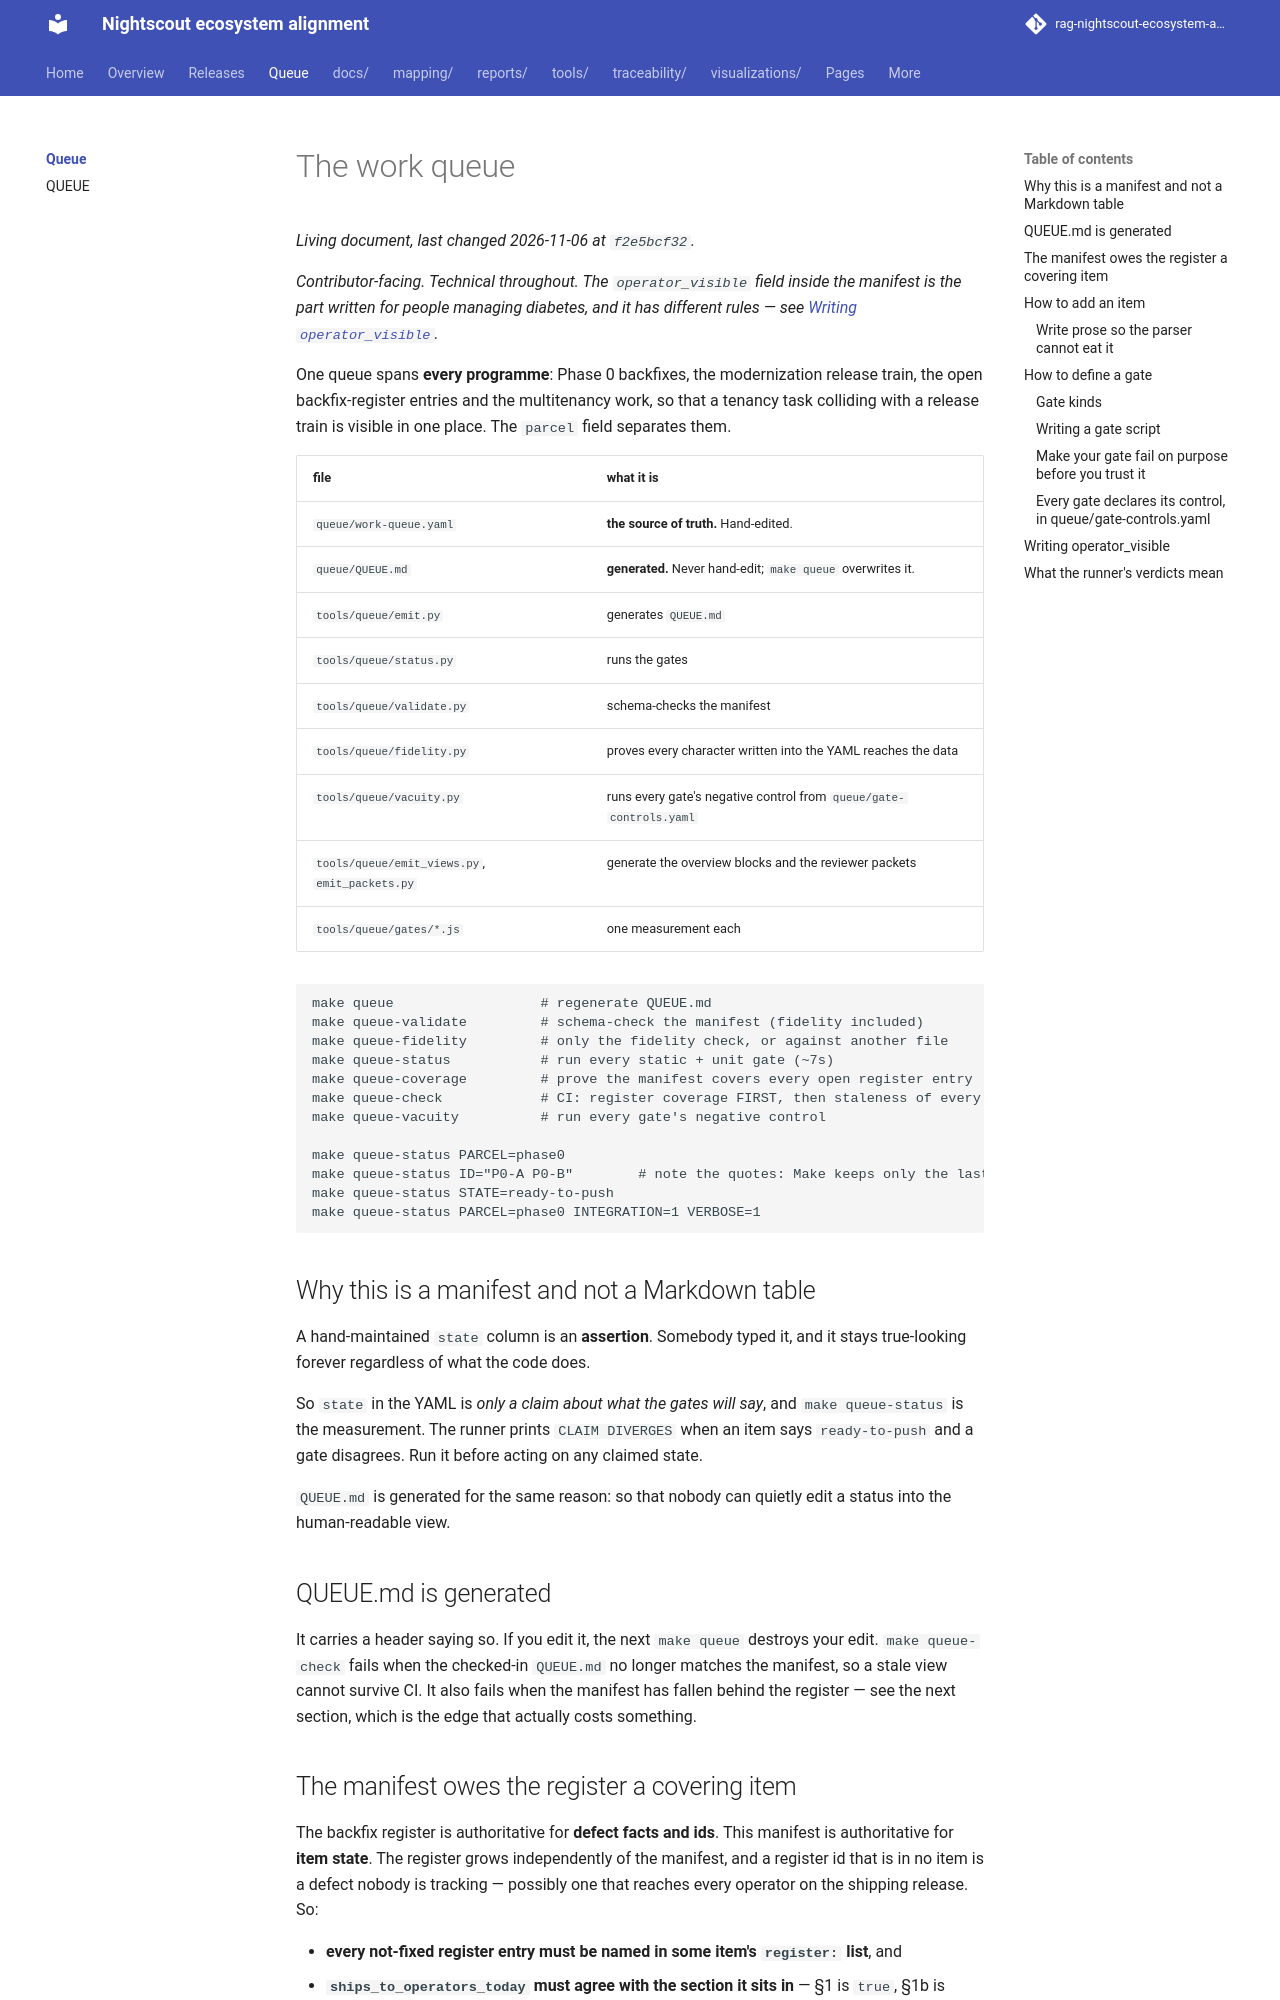

repository: bewest/rag-nightscout-ecosystem-alignment · page: queue/index.html · generator: mkdocs

# The work queue

*Contributor-facing. Technical throughout. The `operator_visible` field inside the
manifest is the part written for people managing diabetes, and it has different
rules — see [Writing `operator_visible`](#writing-operator_visible).*

One queue spans **every programme**: Phase 0 backfixes, the modernization release
train, the open backfix-register entries and the multitenancy work, so that a
tenancy task colliding with a release train is visible in one place. The `parcel`
field separates them.

| file | what it is |
|---|---|
| `queue/work-queue.yaml` | **the source of truth.** Hand-edited. |
| `queue/QUEUE.md` | **generated.** Never hand-edit; `make queue` overwrites it. |
| `tools/queue/emit.py` | generates `QUEUE.md` |
| `tools/queue/status.py` | runs the gates |
| `tools/queue/validate.py` | schema-checks the manifest |
| `tools/queue/fidelity.py` | proves every character written into the YAML reaches the data |
| `tools/queue/vacuity.py` | runs every gate's negative control from `queue/gate-controls.yaml` |
| `tools/queue/emit_views.py`, `emit_packets.py` | generate the overview blocks and the reviewer packets |
| `tools/queue/gates/*.js` | one measurement each |

```
make queue                  # regenerate QUEUE.md
make queue-validate         # schema-check the manifest (fidelity included)
make queue-fidelity         # only the fidelity check, or against another file
make queue-status           # run every static + unit gate (~7s)
make queue-coverage         # prove the manifest covers every open register entry
make queue-check            # CI: register coverage FIRST, then staleness of every generated view, then links
make queue-vacuity          # run every gate's negative control

make queue-status PARCEL=phase0
make queue-status ID="P0-A P0-B"        # note the quotes: Make keeps only the last ID=
make queue-status STATE=ready-to-push
make queue-status PARCEL=phase0 INTEGRATION=1 VERBOSE=1
```

## Why this is a manifest and not a Markdown table

A hand-maintained `state` column is an **assertion**. Somebody typed it, and it
stays true-looking forever regardless of what the code does.

So `state` in the YAML is *only a claim about what the gates will say*, and
`make queue-status` is the measurement. The runner prints `CLAIM DIVERGES` when
an item says `ready-to-push` and a gate disagrees. Run it before acting on any
claimed state.

`QUEUE.md` is generated for the same reason: so that nobody can quietly edit a
status into the human-readable view.

## QUEUE.md is generated

It carries a header saying so. If you edit it, the next `make queue` destroys
your edit. `make queue-check` fails when the checked-in `QUEUE.md` no longer
matches the manifest, so a stale view cannot survive CI. It also fails when the
manifest has fallen behind the register — see the next section, which is the
edge that actually costs something.
